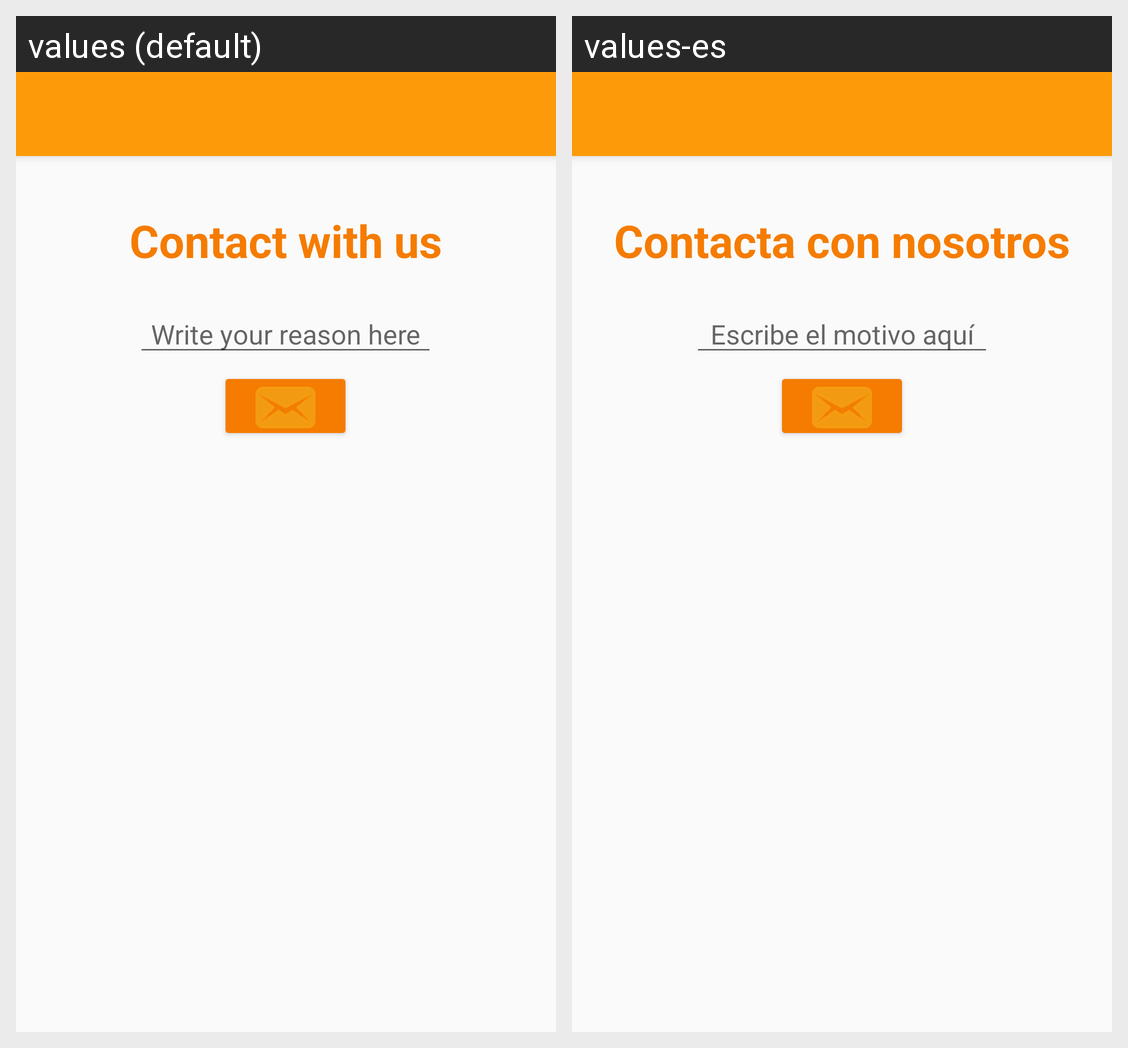

The Android screen above is rendered under two locales of the same app. Produce the string resources it draws, with the default and per-locale values.
Android screen res/layout/activity_contacta.xml rendered under 2 locales, left to right: values (default), values-es. Device: Nexus 5 (rendered at 1080×1920; each locale shown at half size, 540×960, under a caption strip naming it); theme AppTheme.
Strings drawn on this screen, with the default value and each locale's value (text and hints the layout hard-codes, and strings that could not be matched under every locale, appear in the picture but are not listed):

contactar
  values: Contact with us
  values-es: Contacta con nosotros

escribeMotivo
  values: Write your reason here
  values-es: Escribe el motivo aquí
